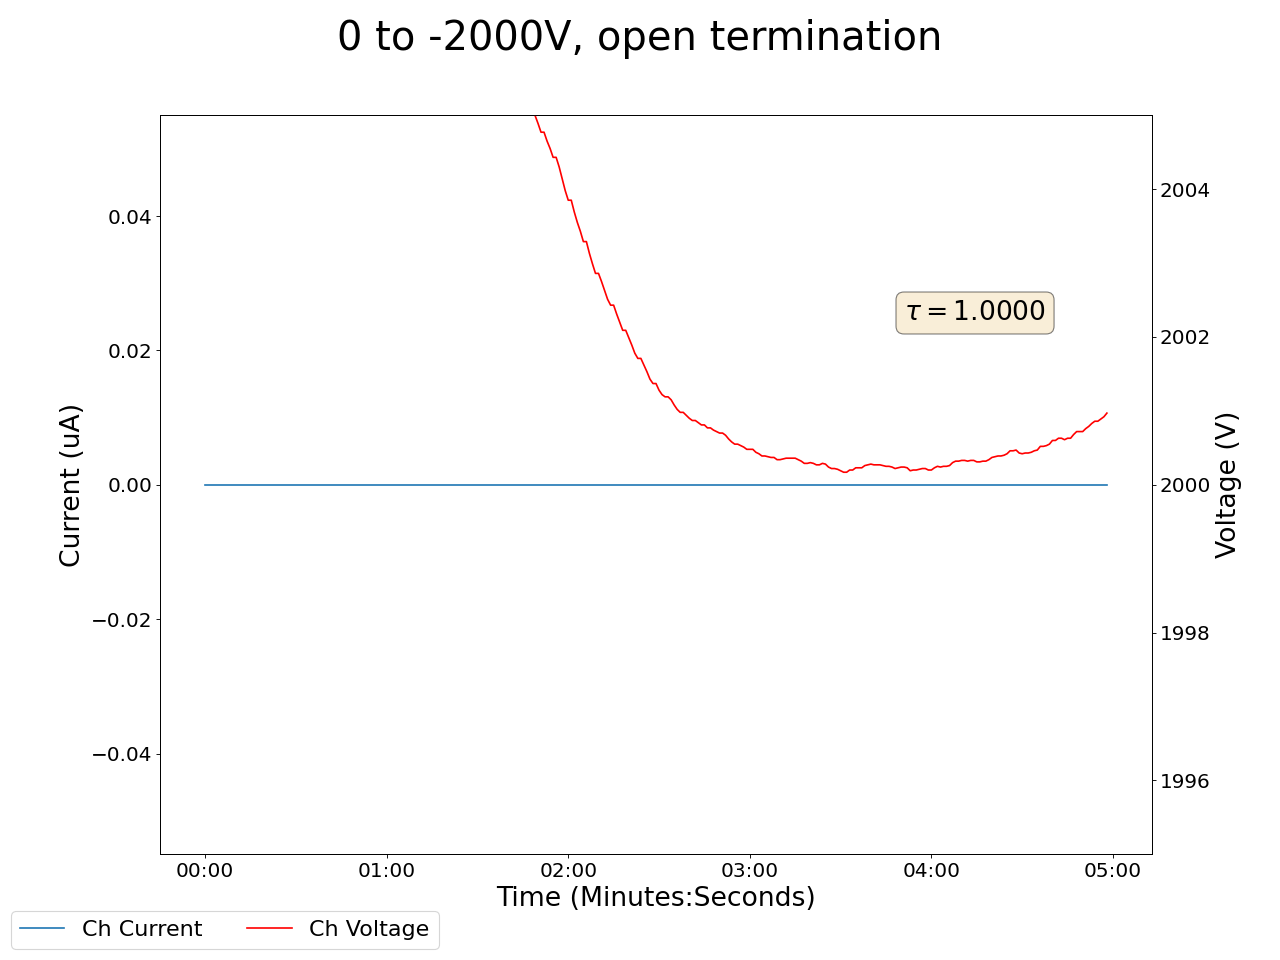

The table this chart was drawn from, first rows:
2024-07-09 11:42:22.193664, 0.0, 0.0, 0.10000000149011612, 0.0, 0.0, 0.0, 0.1899999976158142, 0.0, 0.0, 0.0, 0.0, 0.0, 0.0, 0.0, 0.9200000166893005, 0.0, 2014.9300537109375, 0.0, 0.0, 0.0, 0.0, 0.0, 0.6200000047683716
2024-07-09 11:42:23.193559, 0.0, 0.0, 0.1, 0.0, 0.0, 0.0, 0.19, 0.0, 0.0, 0.0, 0.0, 0.0, 0.0, 0.0, 0.92, 0.0, 2012, 0.0, 0.0, 0.0, 0.0, 0.0, 0.62
2024-07-09 11:42:24.193559, 0.0, 0.0, 0.1, 0.0, 0.0, 0.0, 0.19, 0.0, 0.0, 0.0, 0.0, 0.0, 0.0, 0.0, 0.92, 0.0, 2012, 0.0, 0.0, 0.0, 0.0, 0.0, 0.62
2024-07-09 11:42:25.193559, 0.0, 0.0, 0.1, 0.0, 0.0, 0.0, 0.19, 0.0, 0.0, 0.0, 0.0, 0.0, 0.0, 0.0, 0.92, 0.0, 2012, 0.0, 0.0, 0.0, 0.0, 0.0, 0.62
2024-07-09 11:42:26.193559, 0.0, 0.0, 0.1, 0.0, 0.0, 0.0, 0.19, 0.0, 0.0, 0.0, 0.0, 0.0, 0.0, 0.0, 0.92, 0.0, 2007, 0.0, 0.0, 0.0, 0.0, 0.0, 0.62
2024-07-09 11:42:27.193559, 0.0, 0.0, 0.1, 0.0, 0.0, 0.0, 0.19, 0.0, 0.0, 0.0, 0.0, 0.0, 0.0, 0.0, 0.92, 0.0, 2007, 0.0, 0.0, 0.0, 0.0, 0.0, 0.62
2024-07-09 11:42:28.193559, 0.0, 0.0, 0.1, 0.0, 0.0, 0.0, 0.19, 0.0, 0.0, 0.0, 0.0, 0.0, 0.0, 0.0, 0.92, 0.0, 2015, 0.0, 0.0, 0.0, 0.0, 0.0, 0.62
2024-07-09 11:42:29.193560, 0.0, 0.0, 0.1, 0.0, 0.0, 0.0, 0.19, 0.0, 0.0, 0.0, 0.0, 0.0, 0.0, 0.0, 0.92, 0.0, 2024, 0.0, 0.0, 0.0, 0.0, 0.0, 0.62
2024-07-09 11:42:30.193559, 0.0, 0.0, 0.1, 0.0, 0.0, 0.0, 0.19, 0.0, 0.0, 0.0, 0.0, 0.0, 0.0, 0.0, 0.92, 0.0, 2024, 0.0, 0.0, 0.0, 0.0, 0.0, 0.62
2024-07-09 11:42:31.193559, 0.0, 0.0, 0.1, 0.0, 0.0, 0.0, 0.19, 0.0, 0.0, 0.0, 0.0, 0.0, 0.0, 0.0, 0.92, 0.0, 2031, 0.0, 0.0, 0.0, 0.0, 0.0, 0.62
2024-07-09 11:42:32.193559, 0.0, 0.0, 0.1, 0.0, 0.0, 0.0, 0.19, 0.0, 0.0, 0.0, 0.0, 0.0, 0.0, 0.0, 0.92, 0.0, 2031, 0.0, 0.0, 0.0, 0.0, 0.0, 0.62
2024-07-09 11:42:33.193559, 0.0, 0.0, 0.1, 0.0, 0.0, 0.0, 0.19, 0.0, 0.0, 0.0, 0.0, 0.0, 0.0, 0.0, 0.92, 0.0, 2039, 0.0, 0.0, 0.0, 0.0, 0.0, 0.62
2024-07-09 11:42:34.193559, 0.0, 0.0, 0.1, 0.0, 0.0, 0.0, 0.19, 0.0, 0.0, 0.0, 0.0, 0.0, 0.0, 0.0, 0.92, 0.0, 2039, 0.0, 0.0, 0.0, 0.0, 0.0, 0.62
2024-07-09 11:42:35.193559, 0.0, 0.0, 0.1, 0.0, 0.0, 0.0, 0.19, 0.0, 0.0, 0.0, 0.0, 0.0, 0.0, 0.0, 0.92, 0.0, 2039, 0.0, 0.0, 0.0, 0.0, 0.0, 0.62
2024-07-09 11:42:36.193559, 0.0, 0.0, 0.1, 0.0, 0.0, 0.0, 0.19, 0.0, 0.0, 0.0, 0.0, 0.0, 0.0, 0.0, 0.92, 0.0, 2030, 0.0, 0.0, 0.0, 0.0, 0.0, 0.62
2024-07-09 11:42:37.193559, 0.0, 0.0, 0.1, 0.0, 0.0, 0.0, 0.19, 0.0, 0.0, 0.0, 0.0, 0.0, 0.0, 0.0, 0.92, 0.0, 2029, 0.0, 0.0, 0.0, 0.0, 0.0, 0.62
2024-07-09 11:42:38.193559, 0.0, 0.0, 0.1, 0.0, 0.0, 0.0, 0.19, 0.0, 0.0, 0.0, 0.0, 0.0, 0.0, 0.0, 0.92, 0.0, 2024, 0.0, 0.0, 0.0, 0.0, 0.0, 0.62
2024-07-09 11:42:39.193558, 0.0, 0.0, 0.1, 0.0, 0.0, 0.0, 0.19, 0.0, 0.0, 0.0, 0.0, 0.0, 0.0, 0.0, 0.92, 0.0, 2024, 0.0, 0.0, 0.0, 0.0, 0.0, 0.62
2024-07-09 11:42:40.193559, 0.0, 0.0, 0.1, 0.0, 0.0, 0.0, 0.19, 0.0, 0.0, 0.0, 0.0, 0.0, 0.0, 0.0, 0.92, 0.0, 2024, 0.0, 0.0, 0.0, 0.0, 0.0, 0.62
2024-07-09 11:42:41.193559, 0.0, 0.0, 0.1, 0.0, 0.0, 0.0, 0.19, 0.0, 0.0, 0.0, 0.0, 0.0, 0.0, 0.0, 0.92, 0.0, 2024, 0.0, 0.0, 0.0, 0.0, 0.0, 0.62
2024-07-09 11:42:42.193559, 0.0, 0.0, 0.1, 0.0, 0.0, 0.0, 0.19, 0.0, 0.0, 0.0, 0.0, 0.0, 0.0, 0.0, 0.92, 0.0, 2024, 0.0, 0.0, 0.0, 0.0, 0.0, 0.62
2024-07-09 11:42:43.193559, 0.0, 0.0, 0.1, 0.0, 0.0, 0.0, 0.19, 0.0, 0.0, 0.0, 0.0, 0.0, 0.0, 0.0, 0.92, 0.0, 2024, 0.0, 0.0, 0.0, 0.0, 0.0, 0.62
2024-07-09 11:42:44.193559, 0.0, 0.0, 0.1, 0.0, 0.0, 0.0, 0.19, 0.0, 0.0, 0.0, 0.0, 0.0, 0.0, 0.0, 0.92, 0.0, 2024, 0.0, 0.0, 0.0, 0.0, 0.0, 0.62
2024-07-09 11:42:45.193559, 0.0, 0.0, 0.1, 0.0, 0.0, 0.0, 0.19, 0.0, 0.0, 0.0, 0.0, 0.0, 0.0, 0.0, 0.92, 0.0, 2024, 0.0, 0.0, 0.0, 0.0, 0.0, 0.62
2024-07-09 11:42:46.193559, 0.0, 0.0, 0.1, 0.0, 0.0, 0.0, 0.19, 0.0, 0.0, 0.0, 0.0, 0.0, 0.0, 0.0, 0.92, 0.0, 2024, 0.0, 0.0, 0.0, 0.0, 0.0, 0.62
2024-07-09 11:42:47.193559, 0.0, 0.0, 0.1, 0.0, 0.0, 0.0, 0.19, 0.0, 0.0, 0.0, 0.0, 0.0, 0.0, 0.0, 0.92, 0.0, 2024, 0.0, 0.0, 0.0, 0.0, 0.0, 0.62
2024-07-09 11:42:48.193559, 0.0, 0.0, 0.1, 0.0, 0.0, 0.0, 0.19, 0.0, 0.0, 0.0, 0.0, 0.0, 0.0, 0.0, 0.92, 0.0, 2024, 0.0, 0.0, 0.0, 0.0, 0.0, 0.62
2024-07-09 11:42:49.193559, 0.0, 0.0, 0.1, 0.0, 0.0, 0.0, 0.19, 0.0, 0.0, 0.0, 0.0, 0.0, 0.0, 0.0, 0.92, 0.0, 2025, 0.0, 0.0, 0.0, 0.0, 0.0, 0.62
2024-07-09 11:42:50.193559, 0.0, 0.0, 0.1, 0.0, 0.0, 0.0, 0.19, 0.0, 0.0, 0.0, 0.0, 0.0, 0.0, 0.0, 0.92, 0.0, 2029, 0.0, 0.0, 0.0, 0.0, 0.0, 0.62
2024-07-09 11:42:51.193559, 0.0, 0.0, 0.1, 0.0, 0.0, 0.0, 0.19, 0.0, 0.0, 0.0, 0.0, 0.0, 0.0, 0.0, 0.92, 0.0, 2029, 0.0, 0.0, 0.0, 0.0, 0.0, 0.62
2024-07-09 11:42:52.193559, 0.0, 0.0, 0.1, 0.0, 0.0, 0.0, 0.19, 0.0, 0.0, 0.0, 0.0, 0.0, 0.0, 0.0, 0.92, 0.0, 2029, 0.0, 0.0, 0.0, 0.0, 0.0, 0.62
2024-07-09 11:42:53.193559, 0.0, 0.0, 0.1, 0.0, 0.0, 0.0, 0.19, 0.0, 0.0, 0.0, 0.0, 0.0, 0.0, 0.0, 0.92, 0.0, 2029, 0.0, 0.0, 0.0, 0.0, 0.0, 0.62
2024-07-09 11:42:54.193559, 0.0, 0.0, 0.1, 0.0, 0.0, 0.0, 0.19, 0.0, 0.0, 0.0, 0.0, 0.0, 0.0, 0.0, 0.92, 0.0, 2025, 0.0, 0.0, 0.0, 0.0, 0.0, 0.62
2024-07-09 11:42:55.193559, 0.0, 0.0, 0.1, 0.0, 0.0, 0.0, 0.19, 0.0, 0.0, 0.0, 0.0, 0.0, 0.0, 0.0, 0.92, 0.0, 2025, 0.0, 0.0, 0.0, 0.0, 0.0, 0.62
2024-07-09 11:42:56.193559, 0.0, 0.0, 0.1, 0.0, 0.0, 0.0, 0.19, 0.0, 0.0, 0.0, 0.0, 0.0, 0.0, 0.0, 0.92, 0.0, 2024, 0.0, 0.0, 0.0, 0.0, 0.0, 0.62
2024-07-09 11:42:57.193559, 0.0, 0.0, 0.1, 0.0, 0.0, 0.0, 0.19, 0.0, 0.0, 0.0, 0.0, 0.0, 0.0, 0.0, 0.92, 0.0, 2024, 0.0, 0.0, 0.0, 0.0, 0.0, 0.62
2024-07-09 11:42:58.193559, 0.0, 0.0, 0.1, 0.0, 0.0, 0.0, 0.19, 0.0, 0.0, 0.0, 0.0, 0.0, 0.0, 0.0, 0.92, 0.0, 2024, 0.0, 0.0, 0.0, 0.0, 0.0, 0.62
2024-07-09 11:42:59.193559, 0.0, 0.0, 0.1, 0.0, 0.0, 0.0, 0.19, 0.0, 0.0, 0.0, 0.0, 0.0, 0.0, 0.0, 0.92, 0.0, 2016, 0.0, 0.0, 0.0, 0.0, 0.0, 0.62
2024-07-09 11:43:00.193559, 0.0, 0.0, 0.1, 0.0, 0.0, 0.0, 0.19, 0.0, 0.0, 0.0, 0.0, 0.0, 0.0, 0.0, 0.92, 0.0, 2016, 0.0, 0.0, 0.0, 0.0, 0.0, 0.62
2024-07-09 11:43:01.193559, 0.0, 0.0, 0.1, 0.0, 0.0, 0.0, 0.19, 0.0, 0.0, 0.0, 0.0, 0.0, 0.0, 0.0, 0.92, 0.0, 2016, 0.0, 0.0, 0.0, 0.0, 0.0, 0.62
2024-07-09 11:43:02.193559, 0.0, 0.0, 0.1, 0.0, 0.0, 0.0, 0.19, 0.0, 0.0, 0.0, 0.0, 0.0, 0.0, 0.0, 0.92, 0.0, 2016, 0.0, 0.0, 0.0, 0.0, 0.0, 0.62
2024-07-09 11:43:03.193558, 0.0, 0.0, 0.1, 0.0, 0.0, 0.0, 0.19, 0.0, 0.0, 0.0, 0.0, 0.0, 0.0, 0.0, 0.92, 0.0, 2016, 0.0, 0.0, 0.0, 0.0, 0.0, 0.62
2024-07-09 11:43:04.193559, 0.0, 0.0, 0.1, 0.0, 0.0, 0.0, 0.19, 0.0, 0.0, 0.0, 0.0, 0.0, 0.0, 0.0, 0.92, 0.0, 2016, 0.0, 0.0, 0.0, 0.0, 0.0, 0.62
2024-07-09 11:43:05.193559, 0.0, 0.0, 0.1, 0.0, 0.0, 0.0, 0.19, 0.0, 0.0, 0.0, 0.0, 0.0, 0.0, 0.0, 0.92, 0.0, 2016, 0.0, 0.0, 0.0, 0.0, 0.0, 0.63
2024-07-09 11:43:06.193558, 0.0, 0.0, 0.1, 0.0, 0.0, 0.0, 0.19, 0.0, 0.0, 0.0, 0.0, 0.0, 0.0, 0.0, 0.92, 0.0, 2016, 0.0, 0.0, 0.0, 0.0, 0.0, 0.63
2024-07-09 11:43:07.193558, 0.0, 0.0, 0.1, 0.0, 0.0, 0.0, 0.19, 0.0, 0.0, 0.0, 0.0, 0.0, 0.0, 0.0, 0.92, 0.0, 2016, 0.0, 0.0, 0.0, 0.0, 0.0, 0.63
2024-07-09 11:43:08.193559, 0.0, 0.0, 0.1, 0.0, 0.0, 0.0, 0.19, 0.0, 0.0, 0.0, 0.0, 0.0, 0.0, 0.0, 0.92, 0.0, 2016, 0.0, 0.0, 0.0, 0.0, 0.0, 0.63
2024-07-09 11:43:09.193558, 0.0, 0.0, 0.1, 0.0, 0.0, 0.0, 0.19, 0.0, 0.0, 0.0, 0.0, 0.0, 0.0, 0.0, 0.92, 0.0, 2020, 0.0, 0.0, 0.0, 0.0, 0.0, 0.63
2024-07-09 11:43:10.193559, 0.0, 0.0, 0.1, 0.0, 0.0, 0.0, 0.19, 0.0, 0.0, 0.0, 0.0, 0.0, 0.0, 0.0, 0.92, 0.0, 2021, 0.0, 0.0, 0.0, 0.0, 0.0, 0.63
2024-07-09 11:43:11.193558, 0.0, 0.0, 0.1, 0.0, 0.0, 0.0, 0.19, 0.0, 0.0, 0.0, 0.0, 0.0, 0.0, 0.0, 0.92, 0.0, 2021, 0.0, 0.0, 0.0, 0.0, 0.0, 0.63
2024-07-09 11:43:12.193559, 0.0, 0.0, 0.1, 0.0, 0.0, 0.0, 0.19, 0.0, 0.0, 0.0, 0.0, 0.0, 0.0, 0.0, 0.92, 0.0, 2021, 0.0, 0.0, 0.0, 0.0, 0.0, 0.63
2024-07-09 11:43:13.193559, 0.0, 0.0, 0.1, 0.0, 0.0, 0.0, 0.19, 0.0, 0.0, 0.0, 0.0, 0.0, 0.0, 0.0, 0.92, 0.0, 2021, 0.0, 0.0, 0.0, 0.0, 0.0, 0.63
2024-07-09 11:43:14.193559, 0.0, 0.0, 0.1, 0.0, 0.0, 0.0, 0.19, 0.0, 0.0, 0.0, 0.0, 0.0, 0.0, 0.0, 0.92, 0.0, 2021, 0.0, 0.0, 0.0, 0.0, 0.0, 0.63
2024-07-09 11:43:15.193559, 0.0, 0.0, 0.1, 0.0, 0.0, 0.0, 0.19, 0.0, 0.0, 0.0, 0.0, 0.0, 0.0, 0.0, 0.92, 0.0, 2021, 0.0, 0.0, 0.0, 0.0, 0.0, 0.63
2024-07-09 11:43:16.193559, 0.0, 0.0, 0.1, 0.0, 0.0, 0.0, 0.19, 0.0, 0.0, 0.0, 0.0, 0.0, 0.0, 0.0, 0.92, 0.0, 2021, 0.0, 0.0, 0.0, 0.0, 0.0, 0.63
2024-07-09 11:43:17.193558, 0.0, 0.0, 0.1, 0.0, 0.0, 0.0, 0.19, 0.0, 0.0, 0.0, 0.0, 0.0, 0.0, 0.0, 0.92, 0.0, 2021, 0.0, 0.0, 0.0, 0.0, 0.0, 0.63
2024-07-09 11:43:18.193559, 0.0, 0.0, 0.1, 0.0, 0.0, 0.0, 0.19, 0.0, 0.0, 0.0, 0.0, 0.0, 0.0, 0.0, 0.92, 0.0, 2021, 0.0, 0.0, 0.0, 0.0, 0.0, 0.63
2024-07-09 11:43:19.193558, 0.0, 0.0, 0.1, 0.0, 0.0, 0.0, 0.19, 0.0, 0.0, 0.0, 0.0, 0.0, 0.0, 0.0, 0.92, 0.0, 2021, 0.0, 0.0, 0.0, 0.0, 0.0, 0.63
2024-07-09 11:43:20.193558, 0.0, 0.0, 0.1, 0.0, 0.0, 0.0, 0.19, 0.0, 0.0, 0.0, 0.0, 0.0, 0.0, 0.0, 0.92, 0.0, 2021, 0.0, 0.0, 0.0, 0.0, 0.0, 0.63
2024-07-09 11:43:21.193558, 0.0, 0.0, 0.1, 0.0, 0.0, 0.0, 0.19, 0.0, 0.0, 0.0, 0.0, 0.0, 0.0, 0.0, 0.92, 0.0, 2021, 0.0, 0.0, 0.0, 0.0, 0.0, 0.62
2024-07-09 11:43:22.193558, 0.0, 0.0, 0.1, 0.0, 0.0, 0.0, 0.19, 0.0, 0.0, 0.0, 0.0, 0.0, 0.0, 0.0, 0.92, 0.0, 2020, 0.0, 0.0, 0.0, 0.0, 0.0, 0.63
... 239 more rows
